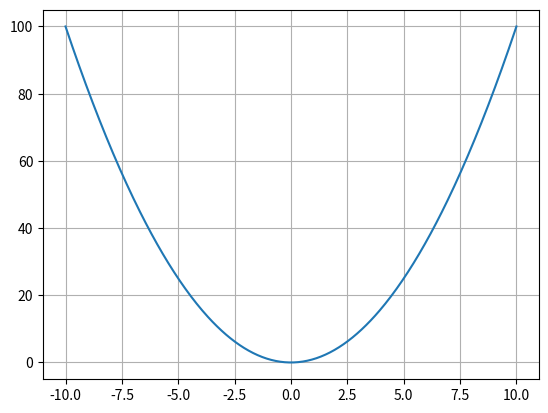

This chart was generated by the following Python code:
'''Q15. Write a Python program to draw a parabola (y = x2).'''
import matplotlib.pyplot as plt
import numpy as np
x = np.linspace(-10, 10, 400)
y = x**2
plt.plot(x, y)
plt.grid(True)
plt.show()